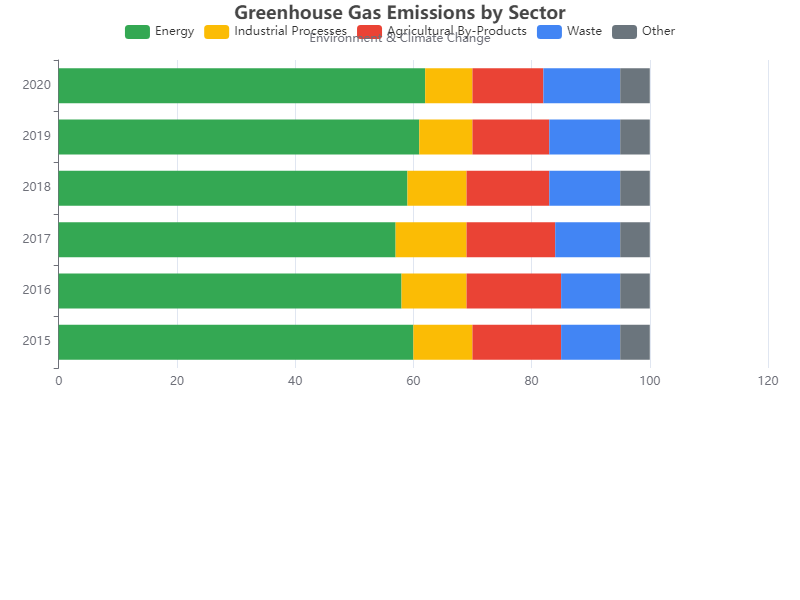

The data file committed next to this chart (first rows):
Year, Energy, Industrial Processes, Agricultural By-Products, Waste, Other
2015, 60, 10, 15, 10, 5
2016, 58, 11, 16, 10, 5
2017, 57, 12, 15, 11, 5
2018, 59, 10, 14, 12, 5
2019, 61, 9, 13, 12, 5
2020, 62, 8, 12, 13, 5
